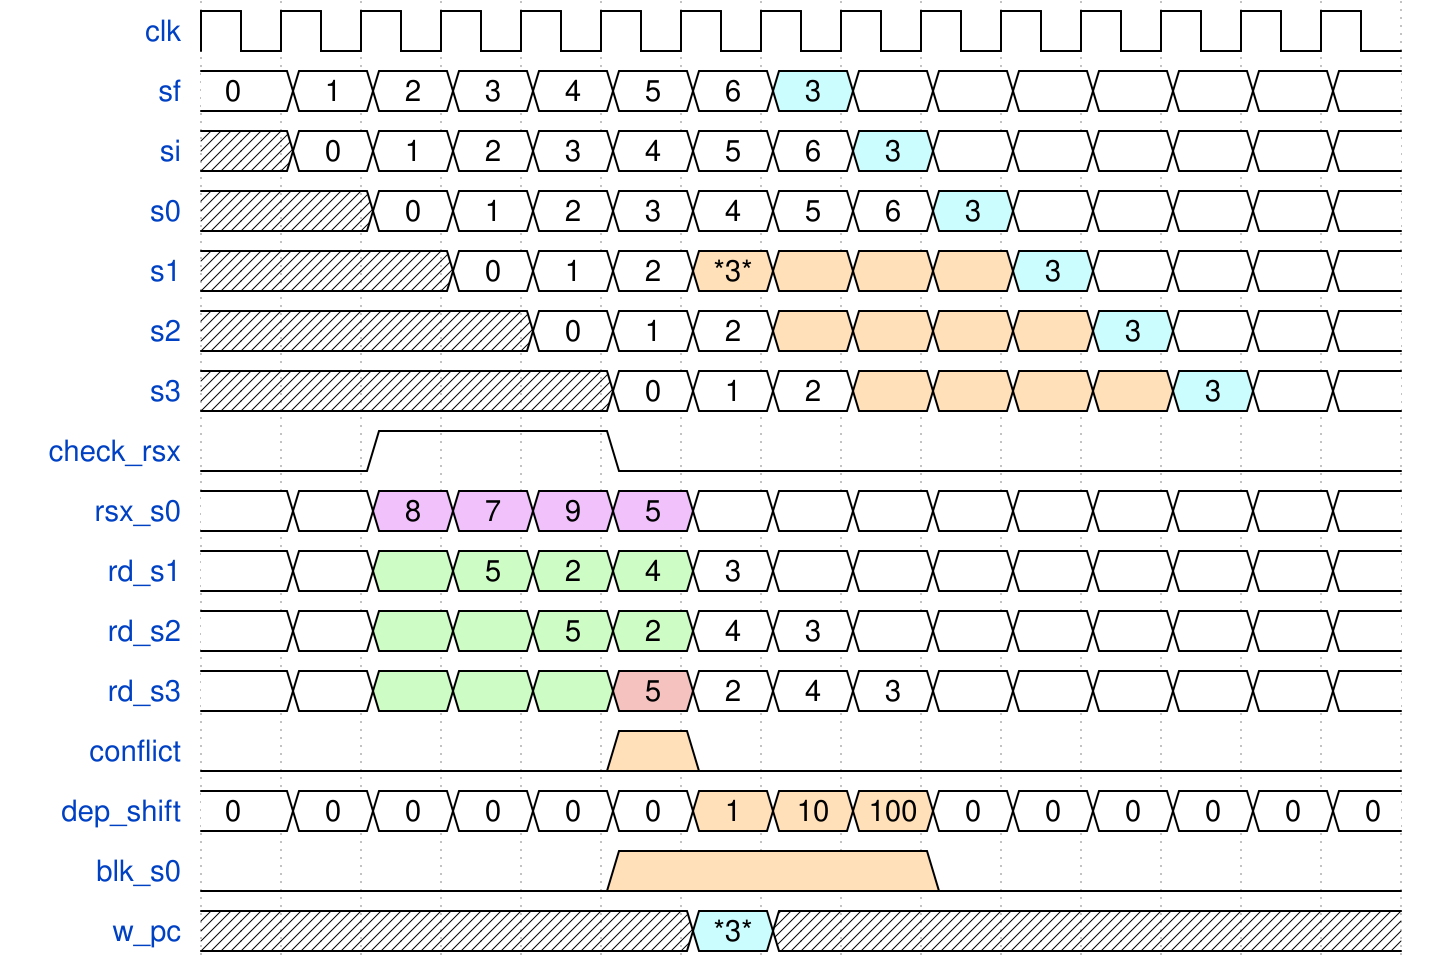

Reproduce this timing diagram as a WaveDrom spec.

{"signal": [
  {"name": "clk", "wave": "p.............."},
  {"name": "sf", "wave": "=======6=======", "data": [0, 1, 2, 3, 4, 5, 6, 3]},
  {"name": "si", "wave": "x=======6======", "data": [0, 1, 2, 3, 4, 5, 6, 3]},
  {"name": "s0", "wave": "xx=======6=====", "data": [0, 1, 2, 3, 4, 5, 6, 3]},
  {"name": "s1", "wave": "xxx===44446====", "data": [0, 1, 2, "*3*", "", "", "", 3]},
  {"name": "s2", "wave": "xxxx===44446===", "data": [0, 1, 2, "", "", "", "", 3]},
  {"name": "s3", "wave": "xxxxx===44446==", "data": [0, 1, 2, "", "", "", "", 3]},
  {"name": "check_rsx", "wave": "0.1..0........."},
  {"name": "rsx_s0", "wave": "==8888=========", "data": ["", "",8, 7, 9, 5]},
  {"name": "rd_s1",  "wave": "==7777=========", "data": ["", "", "",5, 2, 4, 3]},
  {"name": "rd_s2",  "wave": "==7777=========", "data": ["", "", "", "",5, 2, 4, 3]},
  {"name": "rd_s3",  "wave": "==7779=========", "data": ["", "", "", "", "",5, 2, 4, 3]},
  {"name": "conflict", "wave": "0....40........"},
  {"name": "dep_shift", "wave": "======444======", "data": [0, 0, 0, 0, 0, 0, 1, 10, 100, 0, 0, 0, 0, 0, 0]},
  {"name": "blk_s0", "wave": "0....4...0....."},
  {"name": "w_pc", "wave": "xxxxxx6xxxxxxxx", "data": ["*3*"]}
]}
